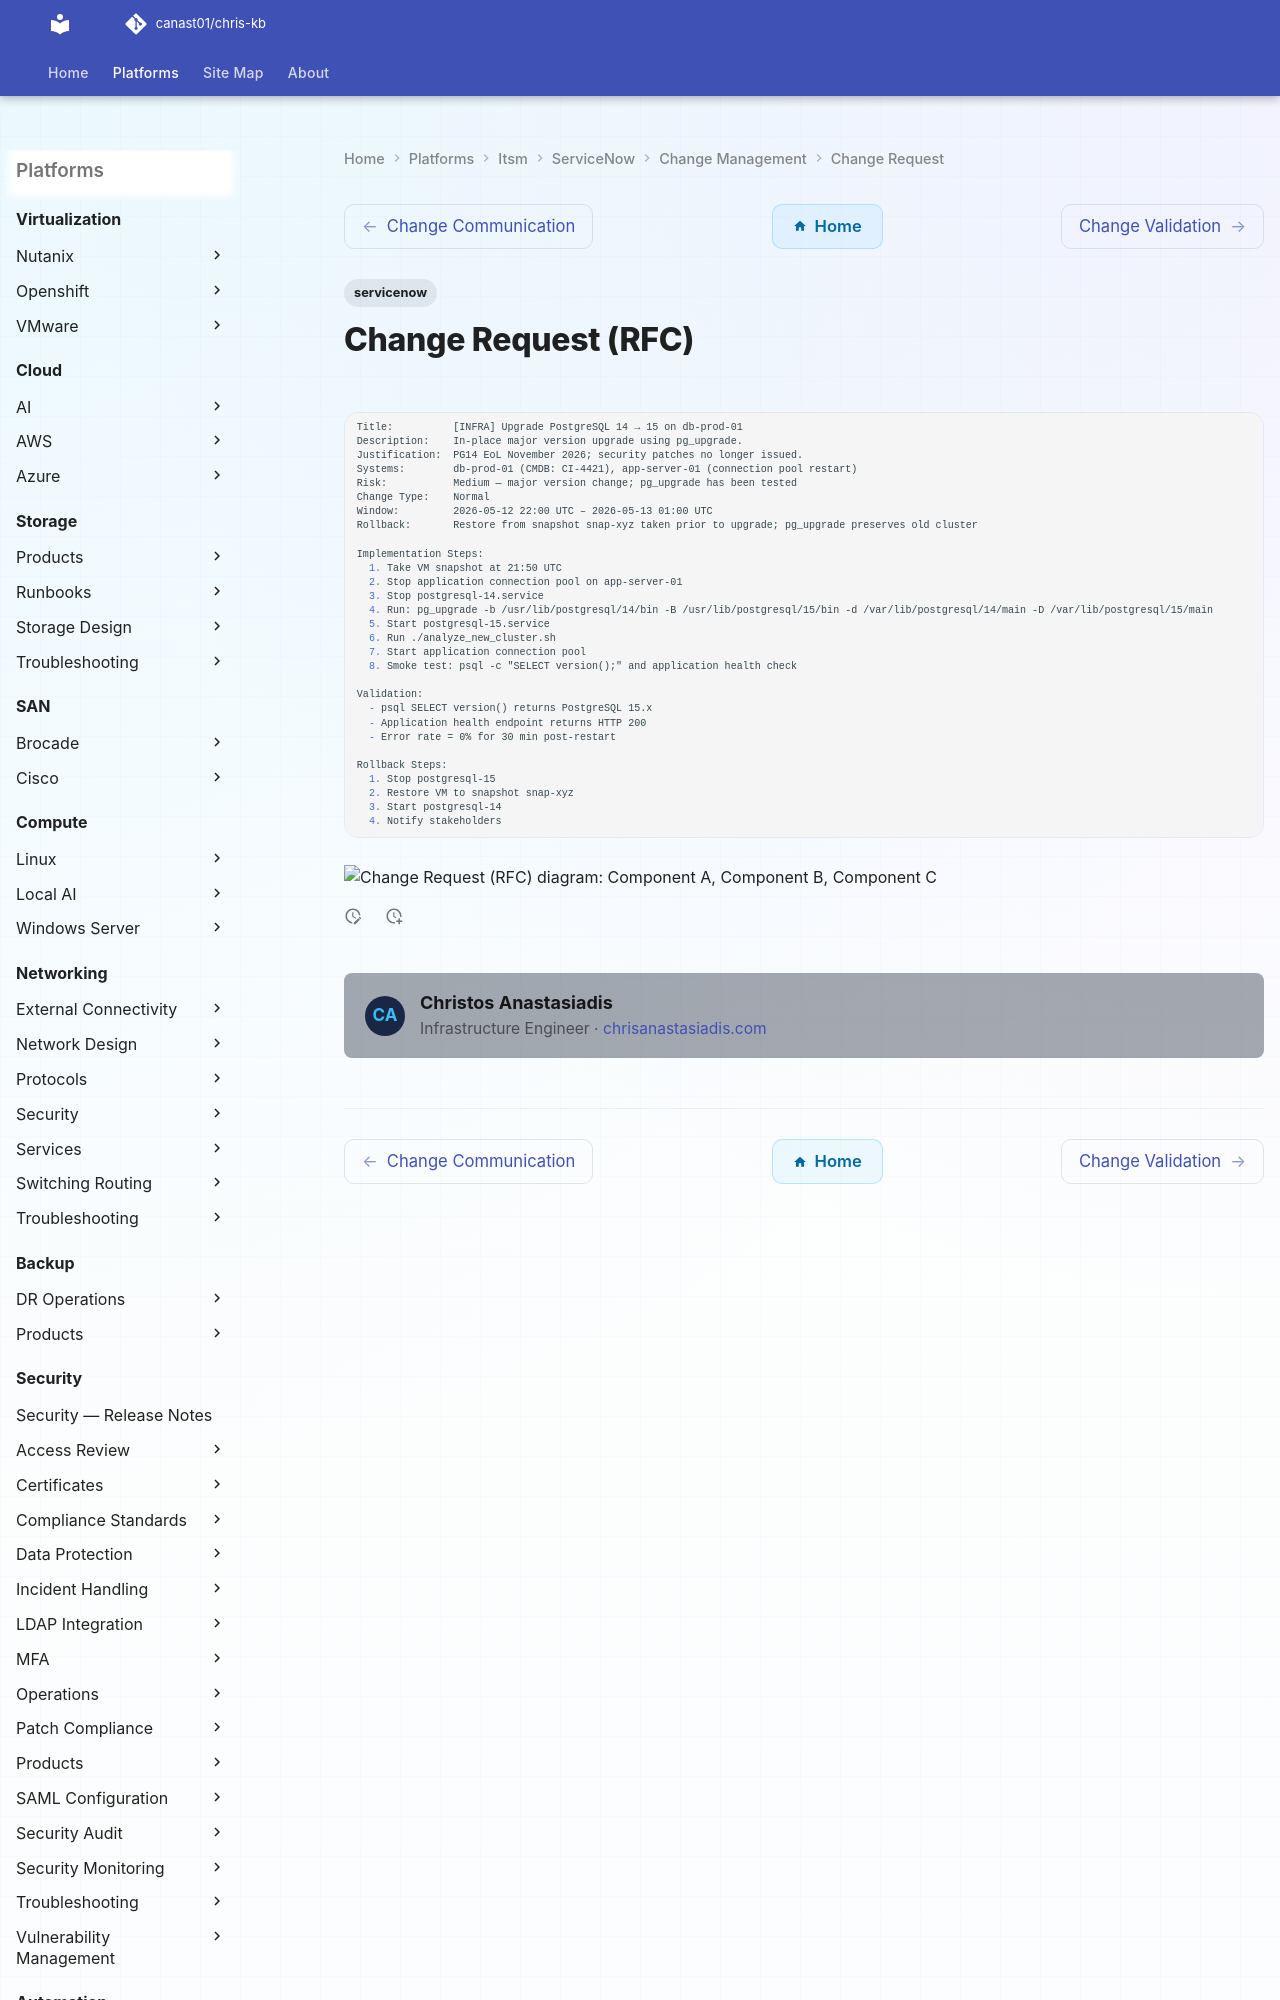

repository: canast01/chris-kb · page: itsm/servicenow/change-management/change-request/index.html · generator: mkdocs

---
tags:
  - servicenow
---
# Change Request (RFC)

```markdown
Title:          [INFRA] Upgrade PostgreSQL 14 → 15 on db-prod-01
Description:    In-place major version upgrade using pg_upgrade.
Justification:  PG14 EoL November 2026; security patches no longer issued.
Systems:        db-prod-01 (CMDB: CI-4421), app-server-01 (connection pool restart)
Risk:           Medium — major version change; pg_upgrade has been tested
Change Type:    Normal
Window:         2026-05-12 22:00 UTC – 2026-05-13 01:00 UTC
Rollback:       Restore from snapshot snap-xyz taken prior to upgrade; pg_upgrade preserves old cluster
